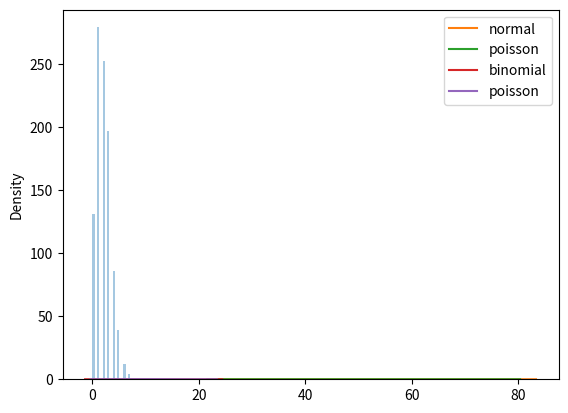

Generate this figure with matplotlib:
"""

    Poisson Distribution is a Discrete Distribution.
    
    It has two parameters:

        -> lam - rate or known number of occurrences.

        -> size - The shape of the returned array.

"""
# Generate a random 1x10 distribution for occurrence 2:
from numpy import random

x = random.poisson(lam=2, size=10)

print(x)


#-----------------------------------------------Visualization of Poisson Distribution-------------------------------

from numpy import random
import matplotlib.pyplot as plt
import seaborn as sns 

sns.distplot(random.poisson(lam=2, size=1000), kde=False)

plt.show()

"""

    Difference Between Normal and Poisson Distribution
        Normal distribution is continuous whereas poisson is discrete.
        But we can see that similar to binomial for a large enough poisson distribution it will become similar to normal distribution with certain std dev and mean.

"""

from numpy import random
import matplotlib.pyplot as plt
import seaborn as sns 

sns.distplot(random.normal(loc = 50, scale= 7, size=1000), hist=False, label=["normal"])
sns.distplot(random.poisson(lam=50, size=1000), hist=False, label=["poisson"])

plt.legend()
plt.show()



"""

    Difference Between Binomial and Poisson Distribution
        Binomial distribution only has two possible outcomes, whereas poisson distribution can have unlimited possible outcomes.
        
        But for very large n and near-zero p binomial distribution is near identical to poisson distribution such that ( n * p ) is nearly equal to lam.

"""

from numpy import random
import matplotlib.pyplot as plt
import seaborn as sns 

sns.distplot(random.binomial(n=1000, p=0.01, size=1000), hist=False, label="binomial")
sns.distplot(random.poisson(lam=10, size=1000), hist=False, label="poisson")

plt.legend()
plt.show()